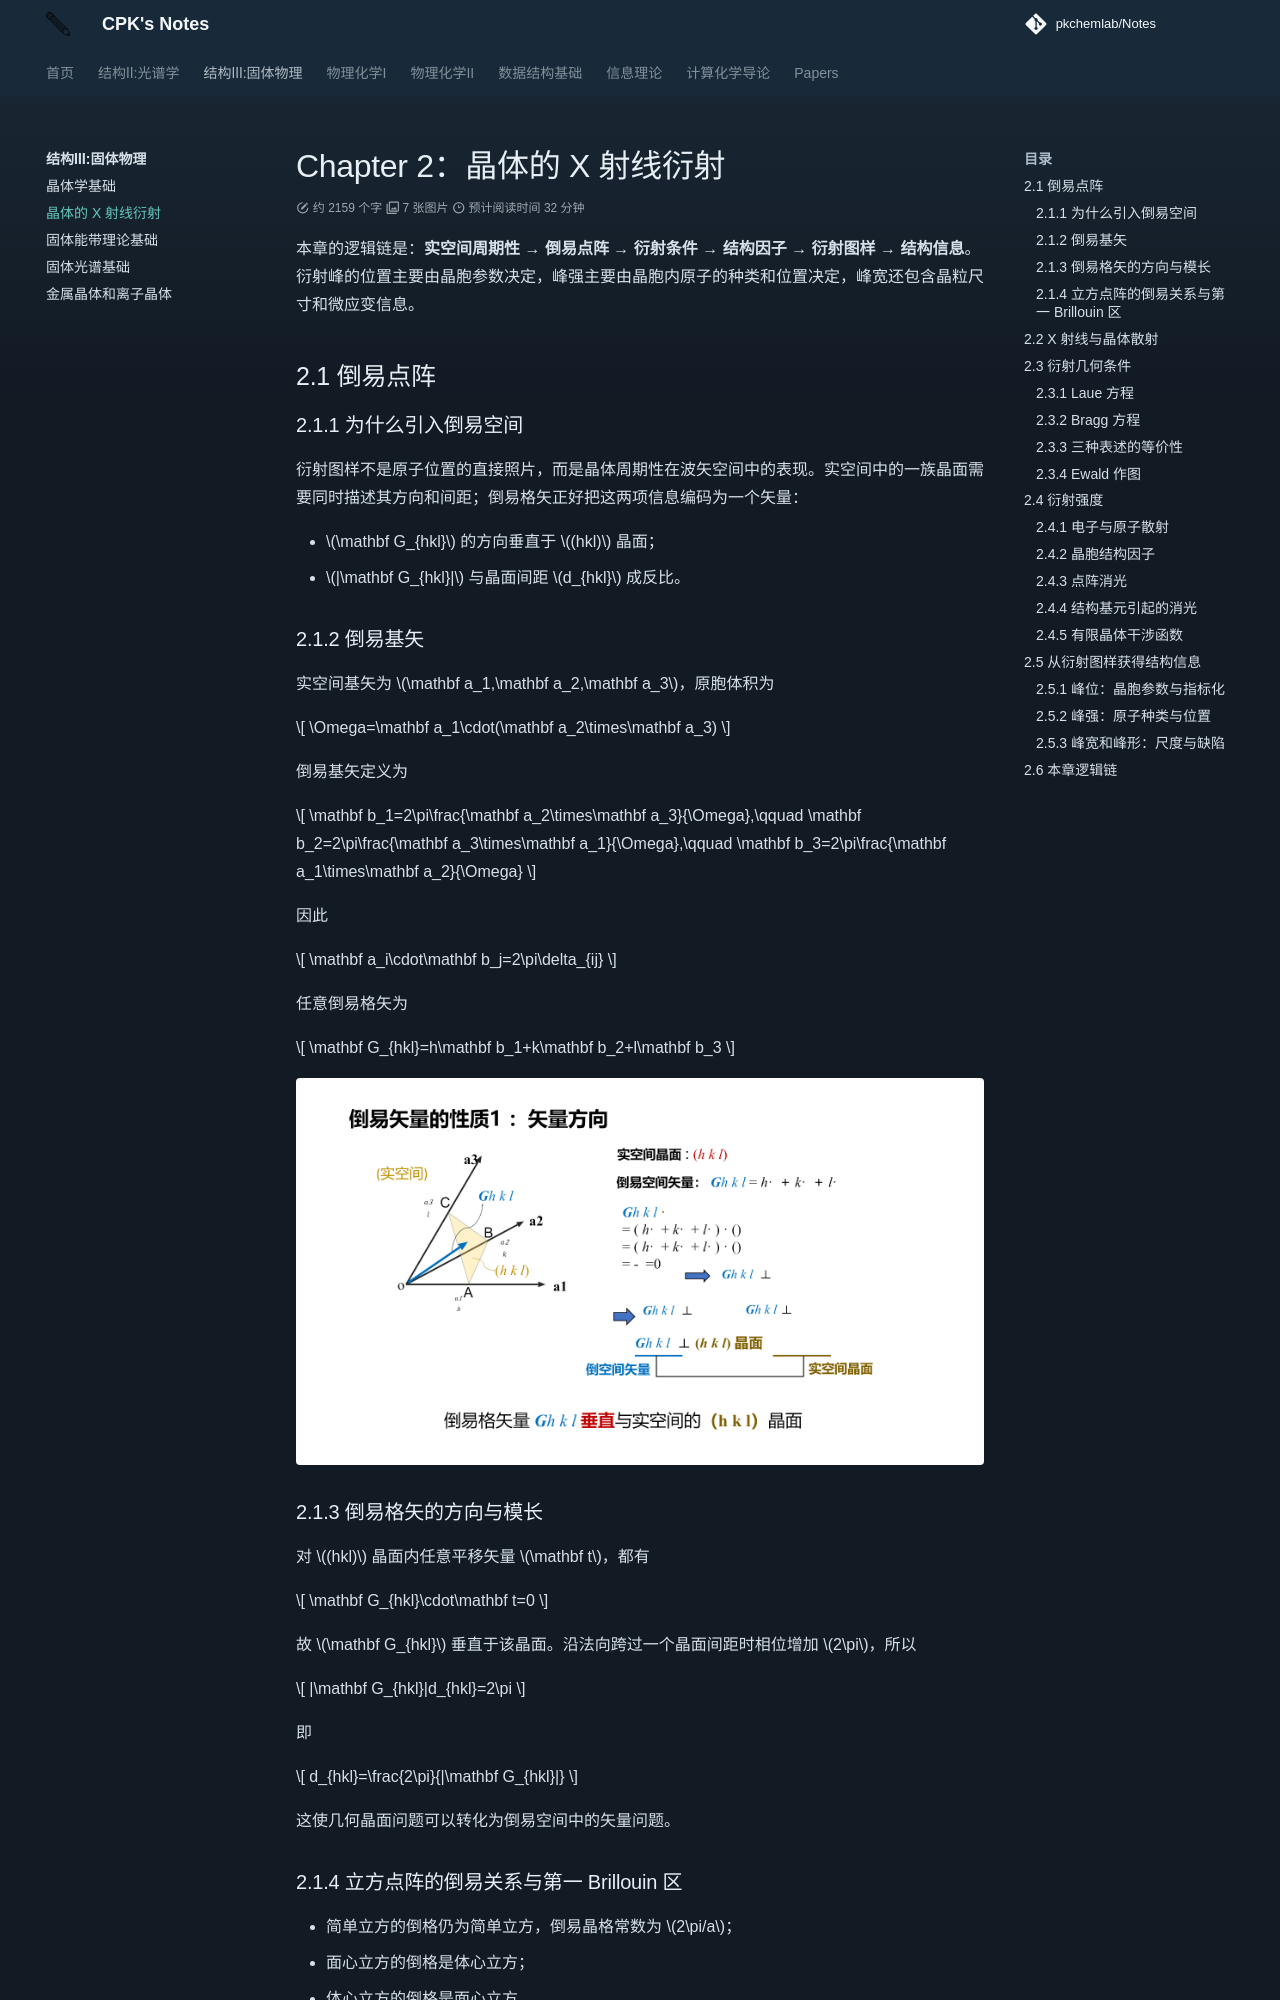

repository: PKChemLAB/Notes · page: solid-state-physics/chapter-2/index.html · generator: mkdocs

# Chapter 2：晶体的 X 射线衍射

本章的逻辑链是：**实空间周期性 → 倒易点阵 → 衍射条件 → 结构因子 → 衍射图样 → 结构信息**。衍射峰的位置主要由晶胞参数决定，峰强主要由晶胞内原子的种类和位置决定，峰宽还包含晶粒尺寸和微应变信息。

## 2.1 倒易点阵

### 2.1.1 为什么引入倒易空间

衍射图样不是原子位置的直接照片，而是晶体周期性在波矢空间中的表现。实空间中的一族晶面需要同时描述其方向和间距；倒易格矢正好把这两项信息编码为一个矢量：

- $\mathbf G_{hkl}$ 的方向垂直于 $(hkl)$ 晶面；
- $|\mathbf G_{hkl}|$ 与晶面间距 $d_{hkl}$ 成反比。

### 2.1.2 倒易基矢

实空间基矢为 $\mathbf a_1,\mathbf a_2,\mathbf a_3$，原胞体积为

$$
\Omega=\mathbf a_1\cdot(\mathbf a_2\times\mathbf a_3)
$$

倒易基矢定义为

$$
\mathbf b_1=2\pi\frac{\mathbf a_2\times\mathbf a_3}{\Omega},\qquad
\mathbf b_2=2\pi\frac{\mathbf a_3\times\mathbf a_1}{\Omega},\qquad
\mathbf b_3=2\pi\frac{\mathbf a_1\times\mathbf a_2}{\Omega}
$$

因此

$$
\mathbf a_i\cdot\mathbf b_j=2\pi\delta_{ij}
$$

任意倒易格矢为

$$
\mathbf G_{hkl}=h\mathbf b_1+k\mathbf b_2+l\mathbf b_3
$$

![倒易格矢与晶面族的关系](image/courseware/xrd-a-012.png){: .center }

### 2.1.3 倒易格矢的方向与模长

对 $(hkl)$ 晶面内任意平移矢量 $\mathbf t$，都有

$$
\mathbf G_{hkl}\cdot\mathbf t=0
$$

故 $\mathbf G_{hkl}$ 垂直于该晶面。沿法向跨过一个晶面间距时相位增加 $2\pi$，所以

$$
|\mathbf G_{hkl}|d_{hkl}=2\pi
$$

即

$$
d_{hkl}=\frac{2\pi}{|\mathbf G_{hkl}|}
$$

这使几何晶面问题可以转化为倒易空间中的矢量问题。
